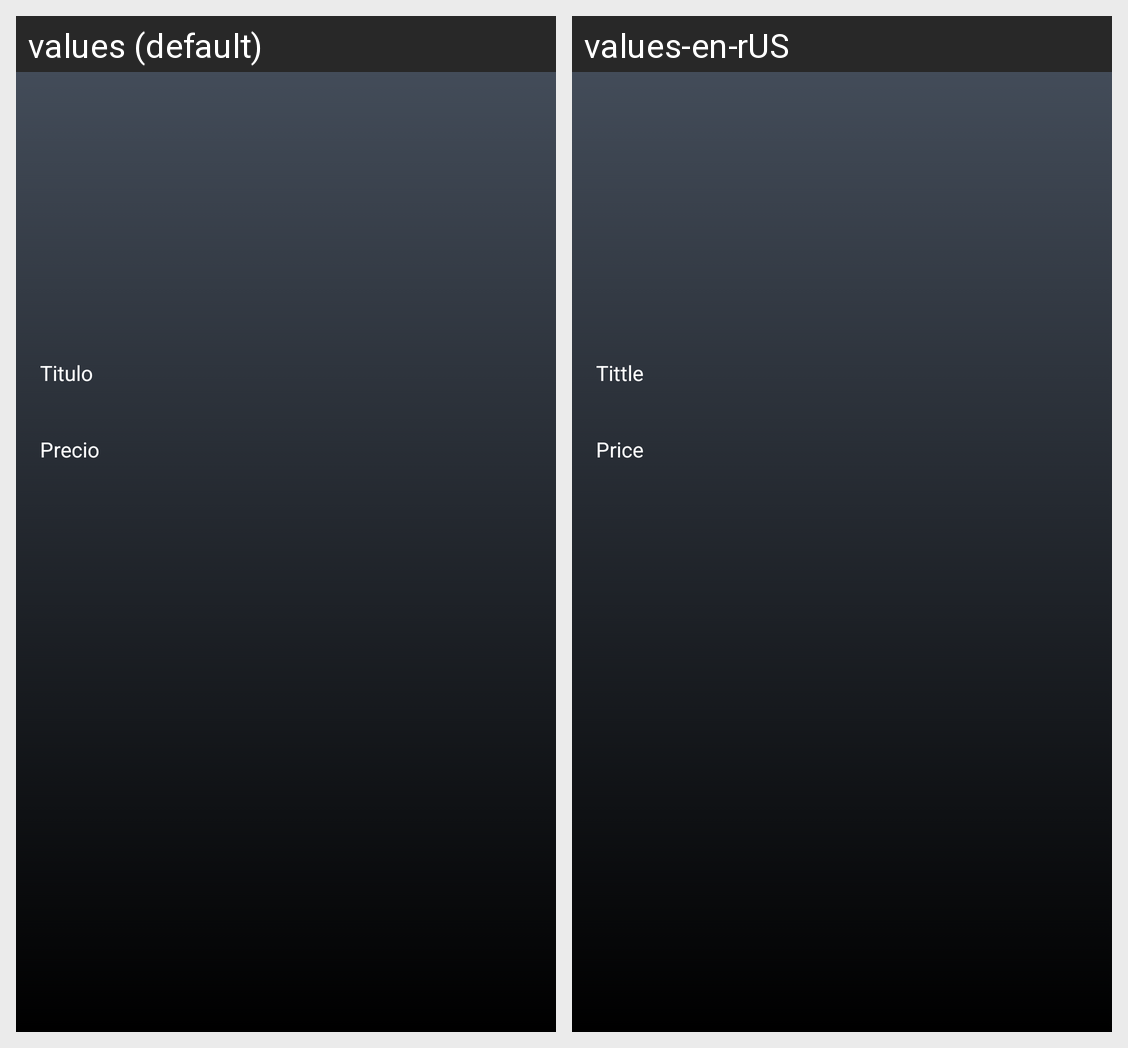

Here is an Android app screen in its default locale and in the app's own translations. Write out the translated-string differences for the strings that appear on this screen.
Android screen res/layout/card_producto.xml rendered under 2 locales, left to right: values (default), values-en-rUS. Device: Nexus 5 (rendered at 1080×1920; each locale shown at half size, 540×960, under a caption strip naming it); theme Theme.ProyectoTienda.
Strings drawn on this screen, with the default value and each locale's value (text and hints the layout hard-codes, and strings that could not be matched under every locale, appear in the picture but are not listed):

titulo_cardCarrito
  values: Titulo
  values-en-rUS: Tittle

precio_cardCarrito
  values: Precio
  values-en-rUS: Price
